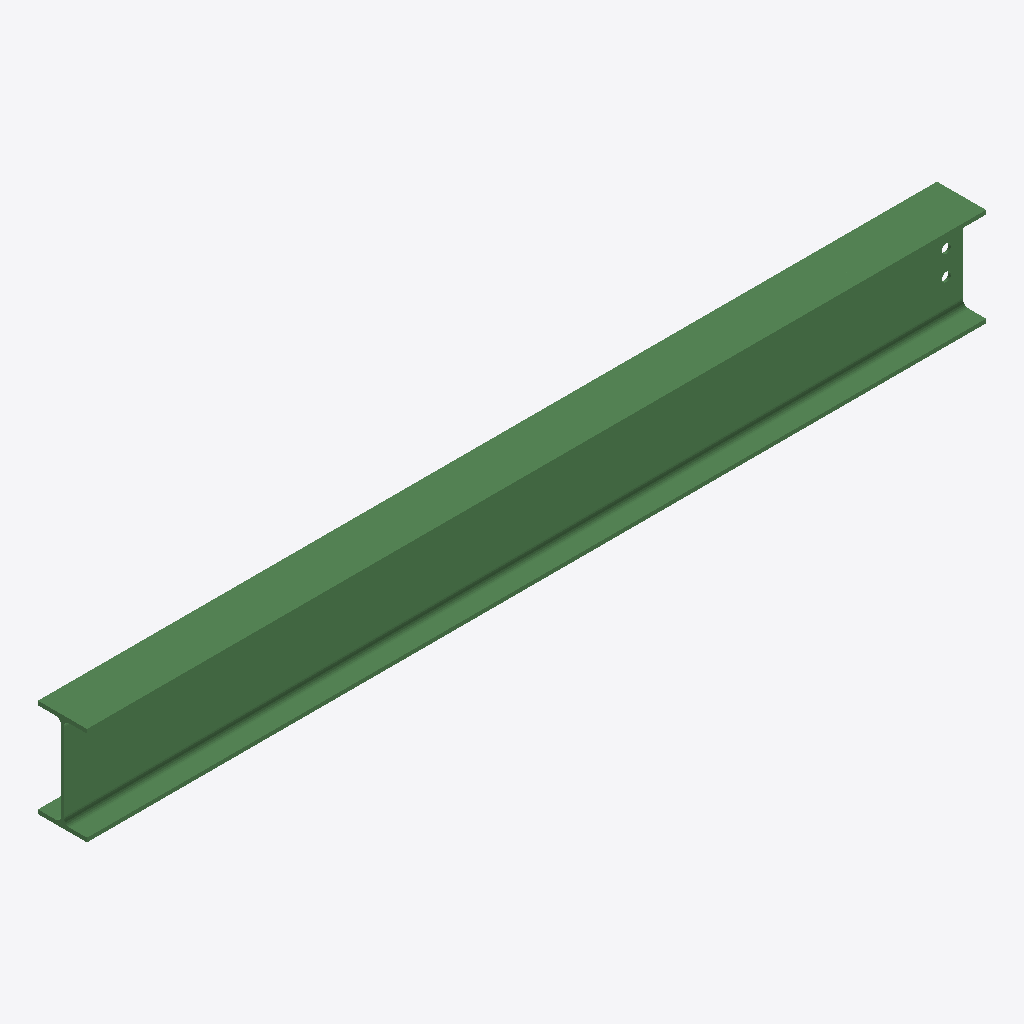
Isometric view of an IFC building model (IFC-SPF (STEP), schema IFC2X3, length unit millimetre), seen from the south-west, elements coloured by IFC class: 1 beam (green).
Extent 2.2 m × 0.1 m × 0.2 m (x, y, z). Storeys (1): Undefined at 0.00 m. Elements (1): 1 IfcBeam.

HEADER;
FILE_DESCRIPTION(('ViewDefinition[AISC_Steel_Detailing]','Option [BaseQuantities:Off]','Option [GridExport:On]','Option [Assemblies:Off]','Option [Bolts:On]','Option [Rebars:On]','Option [PourObjects:Off]','Option [Welds:On]','Option [SurfaceTreatments:On]','Option [LocationBy:0]','Option [ViewColors:Off]','Option [SectionedSpine:Off]','[2 more]'),'2;1');
FILE_NAME('b_1261_Qty_1.ifc','2026-05-16T11:53:07',('GIOVANNIPC\\gcorrea'),('Structural Designer'),'IFC Database version: Work','Tekla Structures 2020 Service Pack 5, IFC Export','');
FILE_SCHEMA(('IFC2X3'));
ENDSEC;
DATA;
#37=IFCPROJECT('2G7ZFDNE16yBDU14FA92Me',#5,'Proyecto',$,$,$,$,(#11),#36);
#39=IFCSITE('2xvEzEinjBTea80yOTcujY',#5,'Obra',$,$,#38,$,$,.ELEMENT.,$,$,$,$,$);
#41=IFCBUILDING('3rIGtjlqfDx9PgMLpK7$Wo',#5,'Undefined',$,$,#40,$,$,.ELEMENT.,$,$,$);
#43=IFCBUILDINGSTOREY('29hdEUCErFze9E_VIAceOd',#5,'Undefined',$,$,#42,$,$,.ELEMENT.,0.0);
#64=IFCBEAM('2ZVLzUkF1ACQTYoppfi7kU',#44,'BEAM','IPE240','IPE240',#47,#63,'IDa37d5f5e-b8f0-4a31-a762-cb3ce9b07b9e');
ENDSEC;
